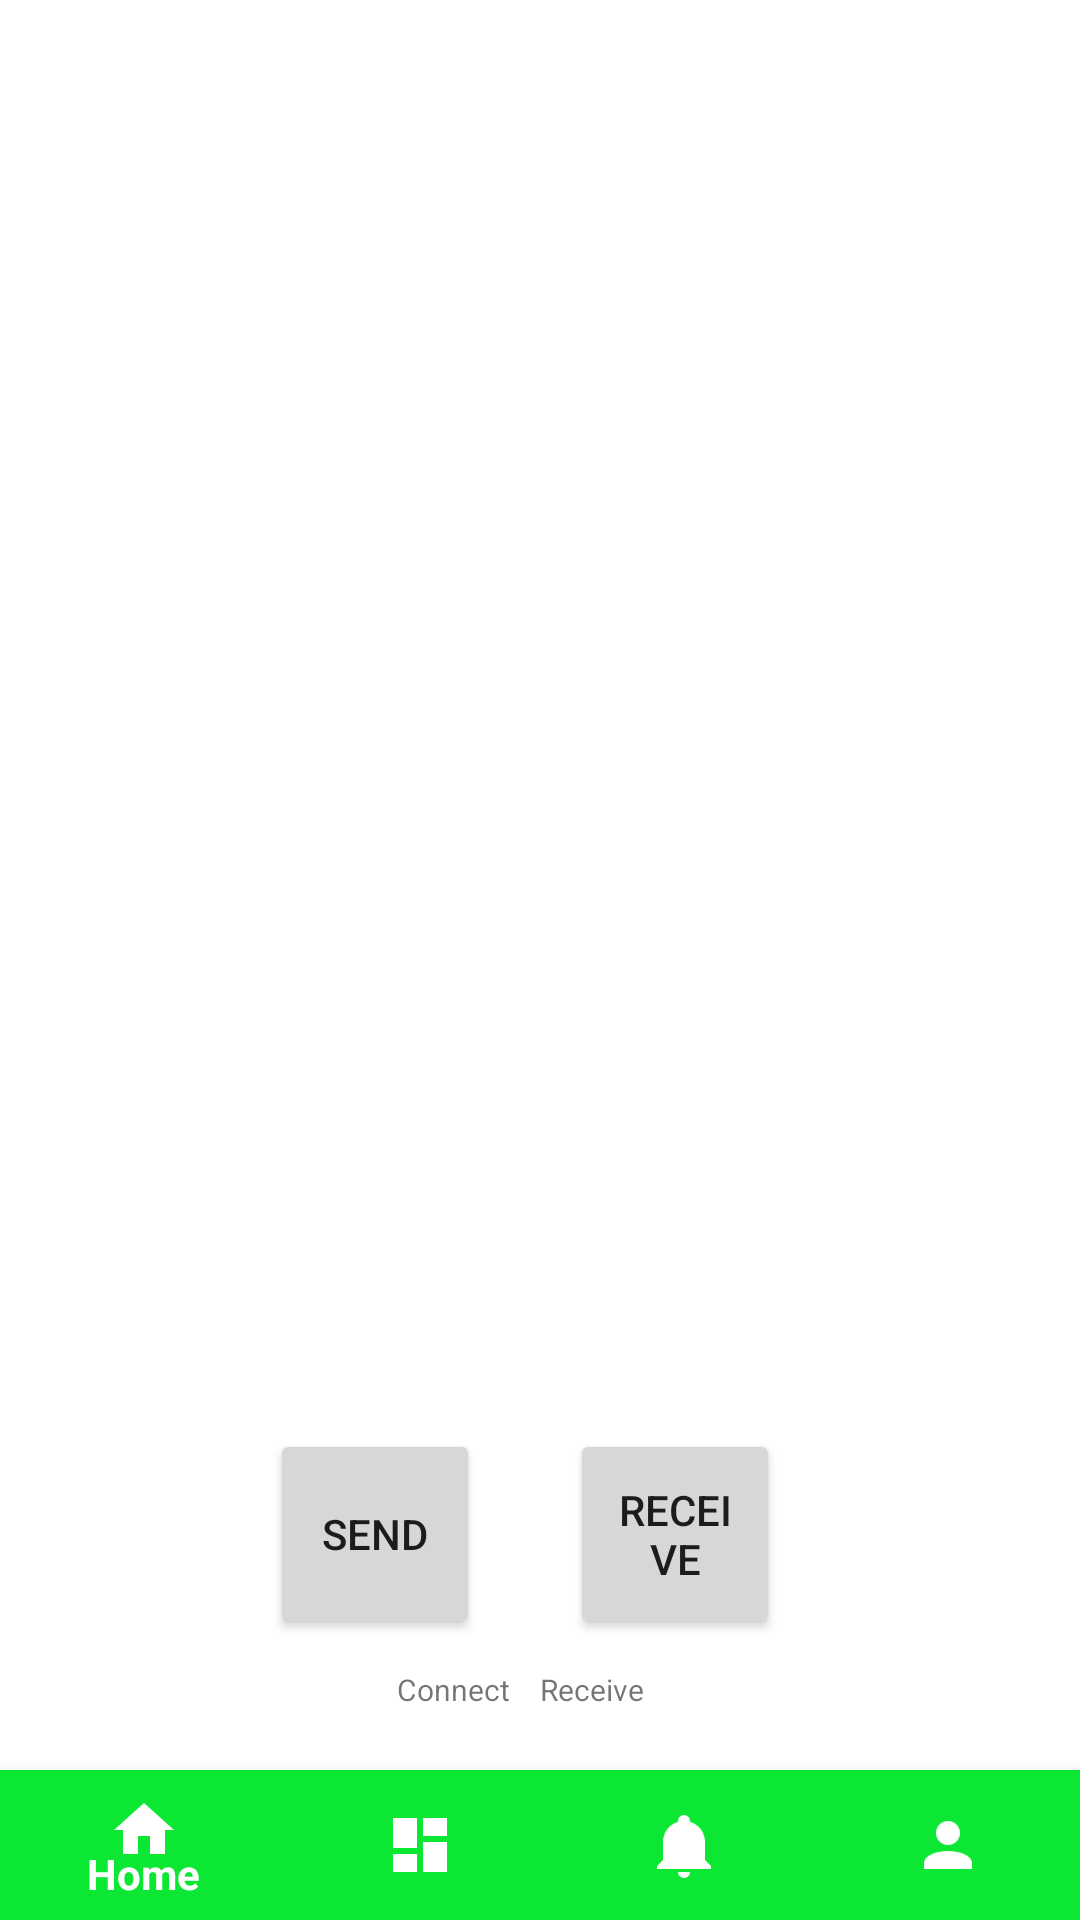

Produce the Android XML layout that renders to this screen, including the resource entries it uses.
<!-- AndroidManifest.xml: application theme AppTheme -->
<!-- res/layout/activity_main.xml -->
<?xml version="1.0" encoding="utf-8"?>
<android.support.v4.widget.DrawerLayout
	xmlns:android="http://schemas.android.com/apk/res/android"
	xmlns:tools="http://schemas.android.com/tools"
	xmlns:app="http://schemas.android.com/apk/res-auto"
	android:layout_width="match_parent"
	android:layout_height="match_parent"
	android:orientation="vertical"
	android:background="#FFFFFF"
	android:id="@+id/mainActivitydrawer_layout">

	<android.support.design.widget.AppBarLayout
		android:background="@null"
		android:layout_width="match_parent"
		android:layout_height="wrap_content"
		app:elevation="2dp">

		<android.support.v7.widget.Toolbar
			android:id="@+id/mainActivitytoolbar"
			android:background="@android:color/transparent"
			app:layout_scrollFlags="scroll|enterAlways"
			android:textColor="#ffffff"
			android:layout_height="50dp"
			android:layout_width="match_parent">

		</android.support.v7.widget.Toolbar>

	</android.support.design.widget.AppBarLayout>

	<RelativeLayout
		android:layout_marginTop="50dp"
		android:layout_width="match_parent"
		android:layout_height="match_parent">

		<LinearLayout
			android:layout_marginBottom="50dp"
			android:layout_width="match_parent"
			android:layout_height="wrap_content"
			android:layout_weight="1.0">

			<FrameLayout
				android:id="@+id/frame_container"
				android:layout_width="match_parent"
				android:layout_height="match_parent"
				android:layout_weight="1"
				app:layout_behavior="@string/appbar_scrolling_view_behavior"/>

		</LinearLayout>

		<LinearLayout
			android:layout_width="match_parent"
			android:layout_height="match_parent"
			android:layout_marginBottom="50dp"
			android:gravity="center_horizontal|bottom">

			<LinearLayout
				android:layout_width="match_parent"
				android:layout_height="match_parent"
				android:orientation="vertical"
				android:layout_marginRight="10dp"
				android:layout_weight="1.0"
				android:gravity="center_horizontal|right|bottom">

				<Button
					android:id="@+id/main_activityConnectButton"
					android:layout_width="70dp"
					android:layout_height="70dp"
					android:text="Send"
					android:gravity="center"
					android:layout_margin="10dp"
					/>

				<TextView
					android:id="@+id/main_activityConnectedText"
					android:layout_marginBottom="20dp"
					android:layout_width="wrap_content"
					android:layout_height="wrap_content"
					android:text="Connect"
					android:textSize="10sp"/>

			</LinearLayout>

			<LinearLayout
				android:layout_weight="1.0"
				android:gravity="center_horizontal|left|bottom"
				android:layout_width="match_parent"
				android:layout_height="match_parent"
				android:orientation="vertical">

				<Button
					android:id="@+id/main_activityReceive"
					android:layout_width="70dp"
					android:layout_height="70dp"
					android:text="Receive"
					android:gravity="center"
					android:layout_margin="10dp"
					/>

				<TextView
					android:id="@+id/main_activityConnectedText2"
					android:layout_marginBottom="20dp"
					android:layout_width="wrap_content"
					android:layout_height="wrap_content"
					android:text="Receive"
					android:textSize="10sp"/>

			</LinearLayout>

		</LinearLayout>

		<android.support.design.widget.BottomNavigationView
			android:layout_alignParentBottom="true"
			android:id="@+id/navigation"
			android:layout_width="match_parent"
			android:layout_height="50dp"
			android:layout_marginEnd="0dp"
			android:layout_marginStart="0dp"
			android:background="@color/colorPrimary"
			app:itemBackground="@color/colorPrimary"
			app:itemIconTint="@android:color/white"
			app:itemTextColor="@android:color/white"
			app:menu="@menu/navigation"/>

	</RelativeLayout>

	<android.support.design.widget.NavigationView
		android:id="@+id/mainActivity_drawer"
		android:layout_width="wrap_content"
		android:layout_height="match_parent"
		android:layout_gravity="start"
		app:itemTextColor="#000000"
		app:itemIconTint="#000000"
		app:menu="@menu/drawer_navigation"/>

</android.support.v4.widget.DrawerLayout>
<!-- resources referenced by this layout -->
<resources>
  <color name="colorPrimary">#0CE733</color>
  <style name="AppTheme" parent="@style/Theme.AppCompat.Light.NoActionBar">
          <item name="colorPrimary">@color/colorPrimary</item>
          <item name="colorPrimaryDark">@color/colorPrimaryDark</item>
          <item name="colorAccent">@color/colorAccent</item>
          <item name="colorControlNormal">@color/colorControlNormal</item>
      	<item name="colorControlHighlight">@color/colorControlHighlight</item>
      </style>
  <color name="colorPrimaryDark">#10AA00</color>
  <color name="colorAccent">#FF9900</color>
  <color name="colorControlNormal">#94EAAE</color>
  <color name="colorControlHighlight">#BBFBE8</color>
</resources>
